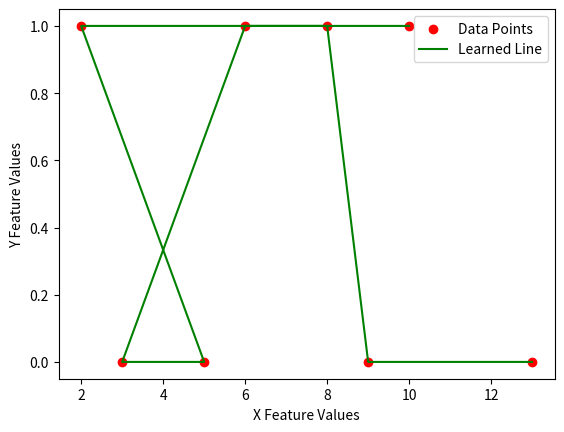

Source code (Python):
import numpy as np
import matplotlib.pyplot as plt

X = np.array([10, 2, 5, 3, 6, 8, 9, 13]) % 2
X_orig = np.array([10, 2, 5, 3, 6, 8, 9, 13])
y = np.array([1, 1, 0, 0, 1, 1, 0, 0])

label = {0: "Odd", 1: "Even"}

weight = np.random.rand()
bias = np.random.rand()
learning_rate = 0.1
epochs = 100

def sigmoid(z):
    return 1 / (1 + np.exp(-z))

for i in range(epochs):
    z = weight * X + bias
    y_pred = sigmoid(z)

    dw = np.mean((y_pred - y) * X)
    db = np.mean(y_pred - y)

    weight -= learning_rate * dw
    bias -= learning_rate * db

testing_set = np.array([[22],
                        [31],
                        [1002]])

preprocessed_testing_set = np.array([[22],
                                     [31],
                                     [1002]]) % 2

probability = sigmoid(weight * preprocessed_testing_set + bias)
result = (probability >= .5).astype(int)

for i in range(len(result)):
    print(f"{testing_set[i]} is {label[result.flatten()[i]]}")

plt.scatter(X_orig, y, color="red", label="Data Points")
plt.plot(X_orig, (sigmoid(weight * X + bias) >= .5).astype(int), color="Green", label="Learned Line")
plt.xlabel("X Feature Values")
plt.ylabel("Y Feature Values")
plt.legend()
plt.show()